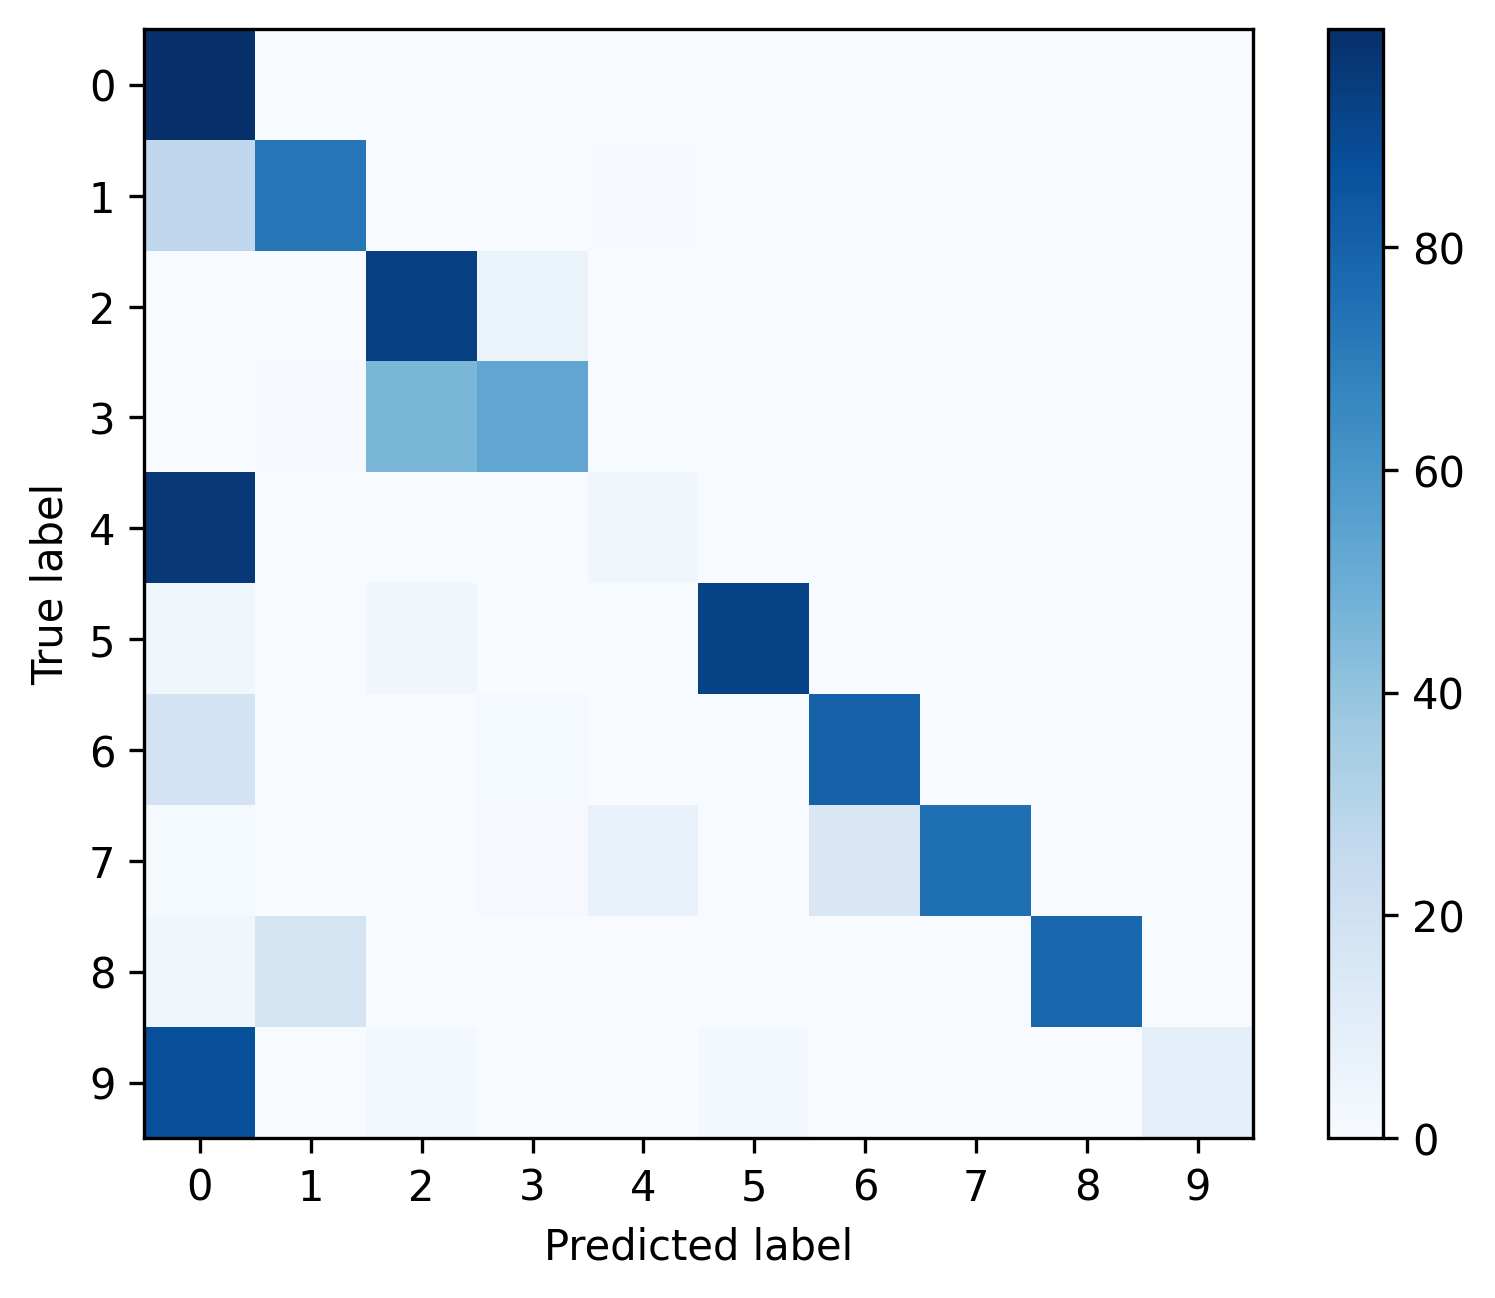

The file beside this chart, header and first rows:
, 0, 1, 2, 3, 4, 5, 6, 7, 8, 9
0, 0.9956, 0.001411, 0.001199, 7.055669230226487e-05, 0.0001411, 0.0009172, 0.0003528, 7.055669230226487e-05, 0.0, 0.0002822
1, 0.2677, 0.7202, 0.0, 0.0, 0.006908, 0.0, 0.003454, 0.001727, 0.0, 0.0
2, 0.001821, 0.0004046, 0.9334, 0.06413, 0.0, 0.0, 0.0002023, 0.0, 0.0, 0.0
3, 0.003786, 0.008518, 0.4555, 0.5306, 0.000631, 0.0, 0.000631, 0.0004207, 0.0, 0.0
4, 0.9625, 0.0, 0.0, 0.0, 0.0375, 0.0, 0.0, 0.0, 0.0, 0.0
5, 0.03734, 0.0, 0.03734, 0.0, 0.0, 0.9253, 0.0, 0.0, 0.0, 0.0
6, 0.1818, 0.0, 0.0, 0.01515, 0.0, 0.0, 0.803, 0.0, 0.0, 0.0
7, 0.0146, 0.00355, 0.0, 0.01065, 0.06627, 0.0, 0.1515, 0.7535, 0.0, 0.0
8, 0.03571, 0.1786, 0.0, 0.0, 0.0, 0.0, 0.0, 0.0, 0.7857, 0.0
9, 0.8772, 0.0, 0.01754, 0.0, 0.0, 0.01754, 0.0, 0.0, 0.0, 0.08772
